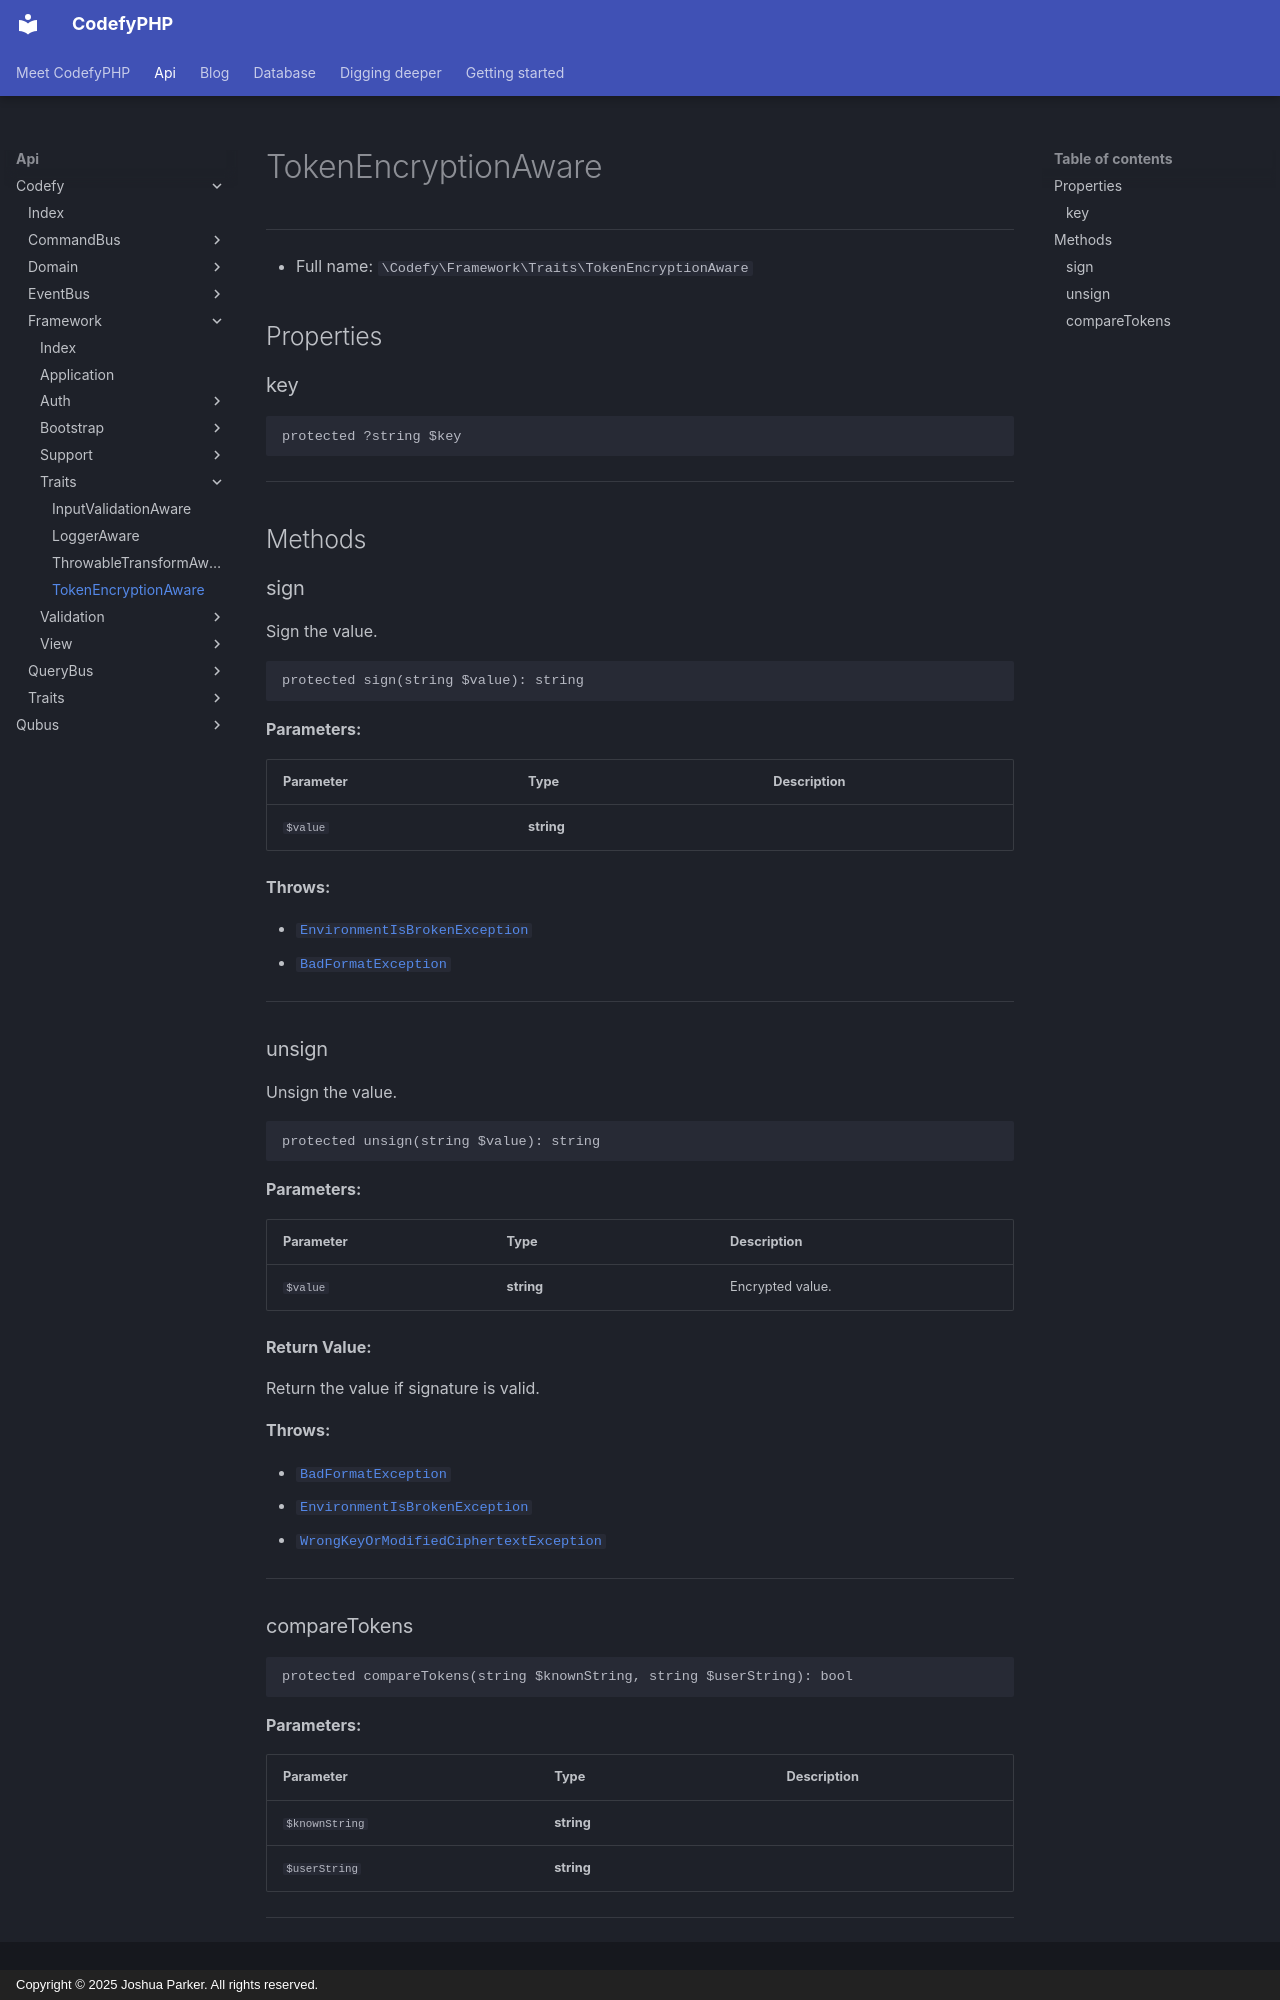

repository: codefyphp/docs · page: api/Codefy/Framework/Traits/TokenEncryptionAware/index.html · generator: mkdocs · copyright: Copyright © 2025 Joshua Parker. All rights reserved.

# TokenEncryptionAware

***

* Full name: `\Codefy\Framework\Traits\TokenEncryptionAware`

## Properties

### key

```php
protected ?string $key
```

***

## Methods

### sign

Sign the value.

```php
protected sign(string $value): string
```

**Parameters:**

| Parameter | Type       | Description |
|-----------|------------|-------------|
| `$value`  | **string** |             |

**Throws:**

- [`EnvironmentIsBrokenException`](../../../Defuse/Crypto/Exception/EnvironmentIsBrokenException.md)
- [`BadFormatException`](../../../Defuse/Crypto/Exception/BadFormatException.md)

***
### unsign

Unsign the value.

```php
protected unsign(string $value): string
```

**Parameters:**

| Parameter | Type       | Description      |
|-----------|------------|------------------|
| `$value`  | **string** | Encrypted value. |

**Return Value:**

Return the value if signature is valid.

**Throws:**

- [`BadFormatException`](../../../Defuse/Crypto/Exception/BadFormatException.md)
- [`EnvironmentIsBrokenException`](../../../Defuse/Crypto/Exception/EnvironmentIsBrokenException.md)
- [`WrongKeyOrModifiedCiphertextException`](../../../Defuse/Crypto/Exception/WrongKeyOrModifiedCiphertextException.md)

***
